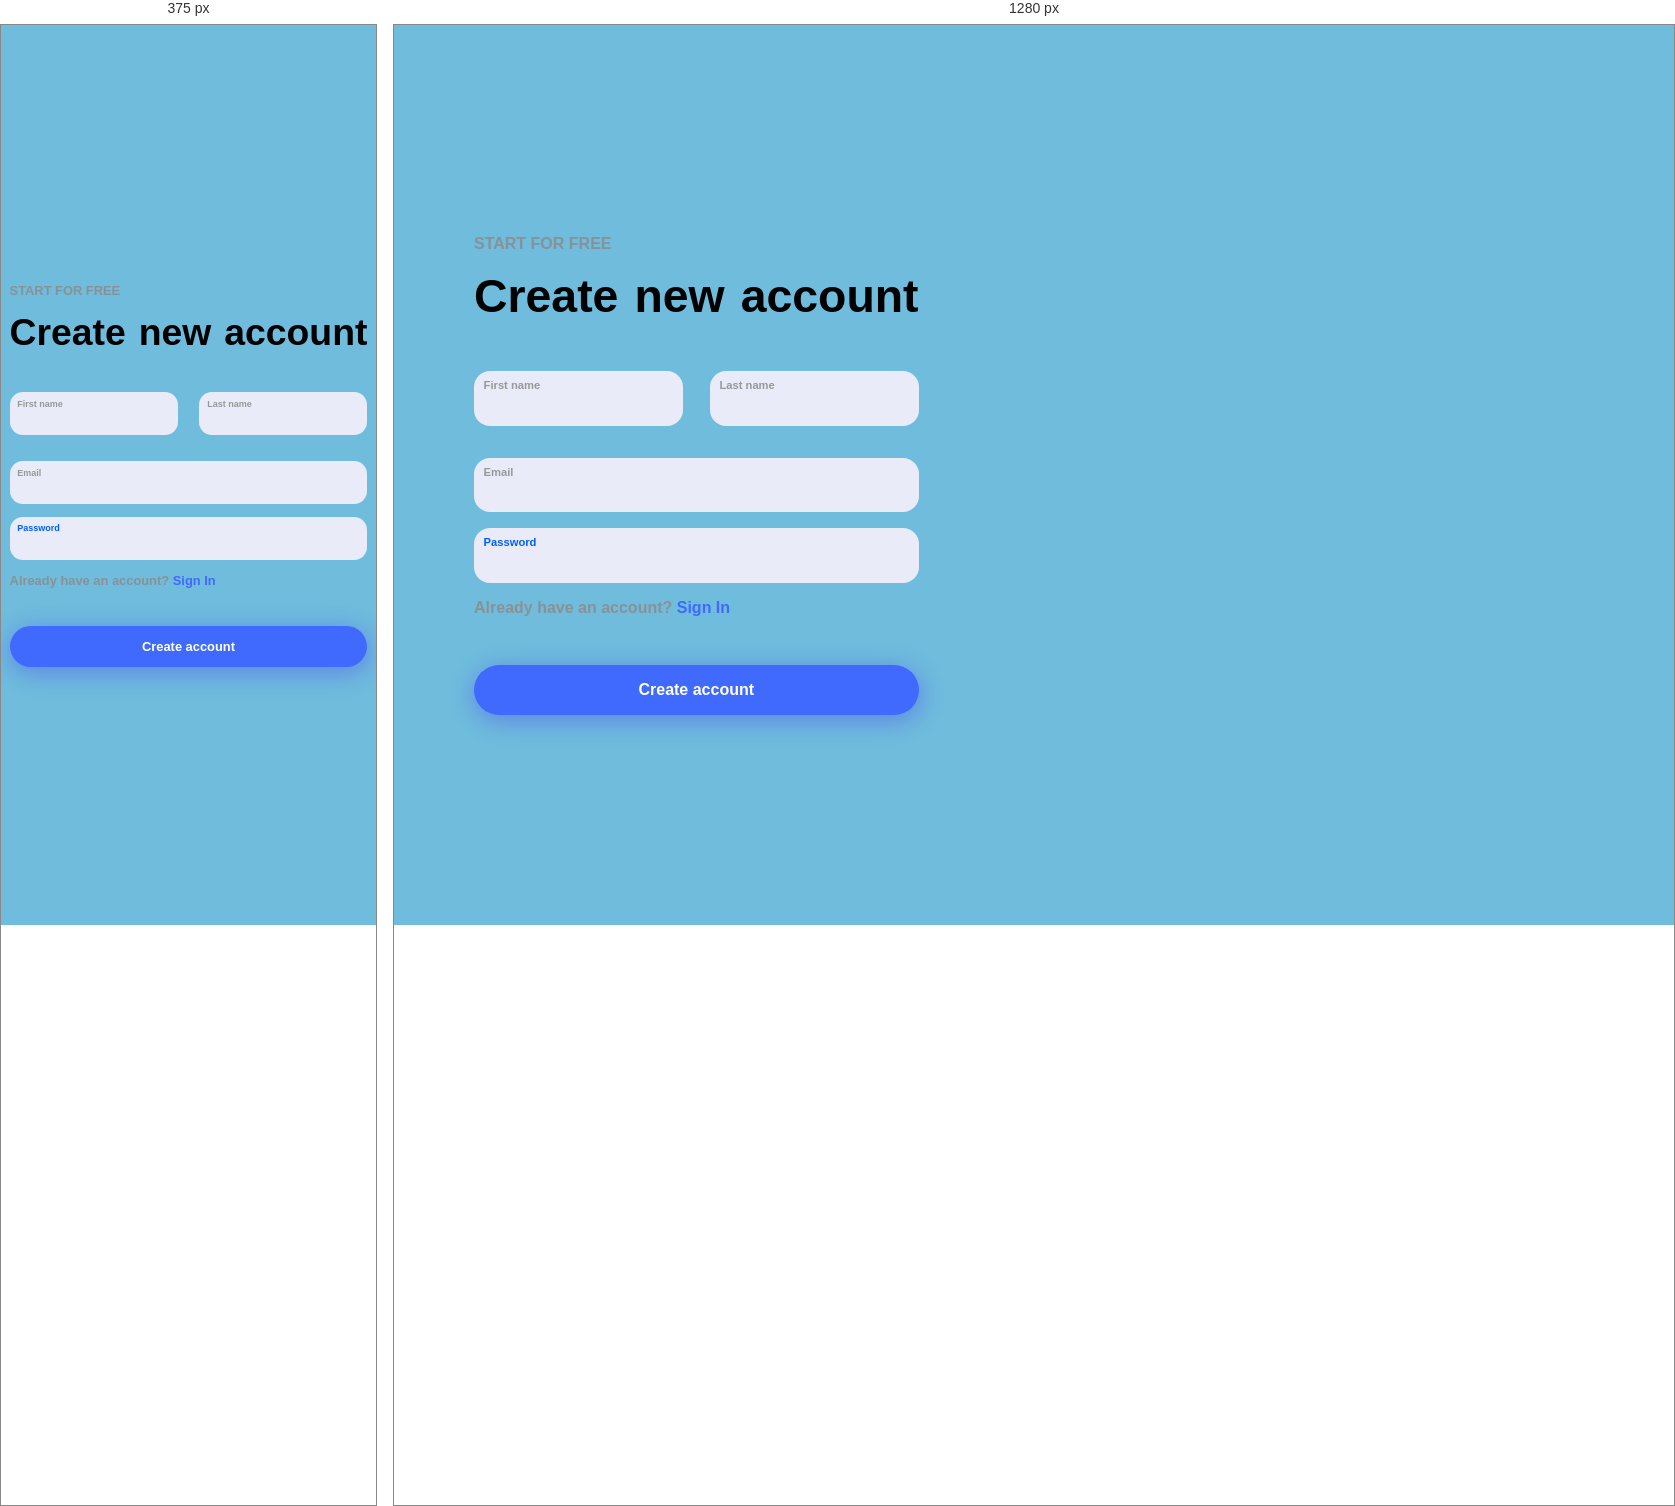
Rendered at 375 px and 1280 px, left to right.

<!-- file: index.html -->
<!DOCTYPE html>
<html lang="en">
  <head>
    <meta charset="UTF-8" />
    <meta name="viewport" content="width=device-width, initial-scale=1.0" />
    <link rel="stylesheet" type="text/css" href="index.css" />
    <title>create-account</title>
    <script
      type="module"
      src="https://unpkg.com/ionicons@7.1.0/dist/ionicons/ionicons.esm.js"
    ></script>
    <script
      nomodule
      src="https://unpkg.com/ionicons@7.1.0/dist/ionicons/ionicons.js"
    ></script>
    <script>
      function change_icon() {
        var x = document.getElementById("4");
        var icon = document.querySelector(".eye");
        if (x.type === "password") {
          icon.name = "eye-off";
          x.type = "text";
        } else {
          icon.name = "eye";
          x.type = "password";
        }
      }
    </script>
  </head>
  <body>
    <main class="container">
      <form class="content">
        <p class="start">START FOR FREE</p>
       <div class="title" >
        <h1 class="title1">Create <h1 class="title2">new</h1>  </h1> <h1 class="title3">account</h1>
       </div>
        <div class="name_lastname">
          <div class="first_name">
            <label class="headername" for="1">First name</label>
            <input class="input_" id="1" type="text" required />
              <ion-icon class="icon" name="person-circle"></ion-icon>
          </div>
          <div class="last_name">
            <label class="headername" for="2">Last name</label>
            <input class="input_" id="2" type="text" required />
                <ion-icon class="icon" name="person-circle"></ion-icon>
          </div>
        </div>

        <div class="email">
          <label class="headername" for="3">Email</label>
          <input class="input_" id="3" type="email" required />
          <ion-icon class="icon" name="mail"></ion-icon>
        </div>
        <div class="password">
          <label style="color: rgb(0, 94, 255)" class="headername" for="4"
            >Password</label
          >
          <input class="input_" class="4" id="4" type="password" required />
            <ion-icon
              class="icon eye"
              name="eye"
              onclick="change_icon()"
            ></ion-icon
          >
        </div>

        <p class="start">
          Already have an account? <a href="#" class="link">Sign In</a>
        </p>
        <button class="button">Create account</button>
      </form>
    </main>
  </body>
</html>


/* @media block from index.css */
@media screen and (max-width: 768px) {
  .content {
    margin-left: 0;
  }

  .container {
    height: 100%;
    justify-content: center;
  }

  html {
    font-size: 80.5%;
  }
}